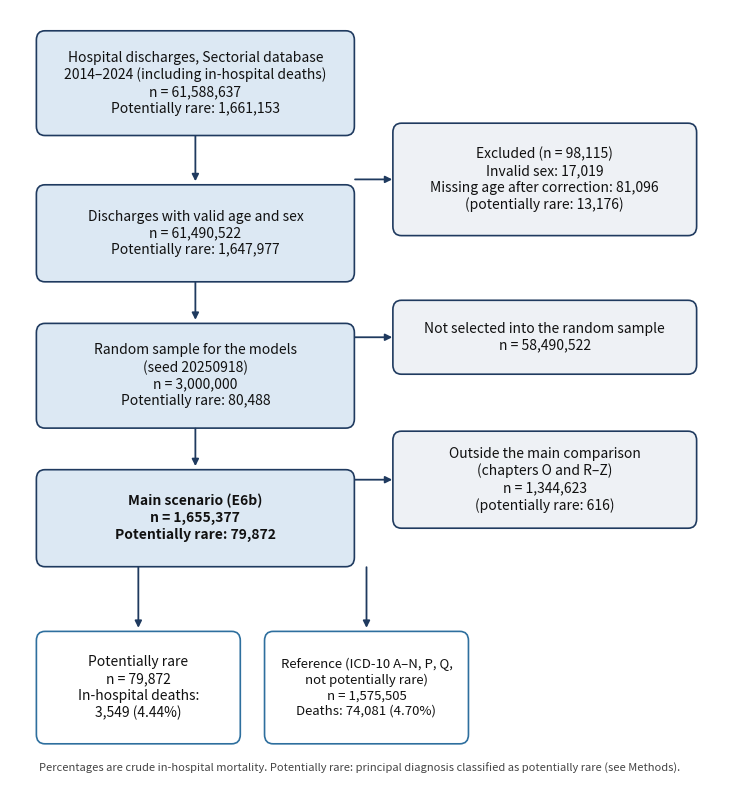

Write the Python code that produced this figure.
# =============================================================================
# figura_S1_flujo_egresos.py -- Diagrama de flujo de egresos (Archivo adicional 2 del manuscrito)
# Dibuja el flujo de la base Sectorial 2014-2024 a la muestra analitica del escenario
# principal E6b. Las cifras provienen de la salida de flujo_participantes_y_riesgo_absoluto_E6b.R
# (hojas flujo y mortalidad_cruda); si cambia el analisis, actualizarlas aqui.
# Requiere: Python 3 y matplotlib. Salida: figS1_flow_en.jpeg (300 dpi).
# =============================================================================
import matplotlib; matplotlib.use("Agg")
import matplotlib.pyplot as plt
from matplotlib.patches import FancyBboxPatch
fig,ax=plt.subplots(figsize=(9.2,10)); ax.set_xlim(0,100); ax.set_ylim(0,100); ax.axis("off")
NAVY="#1F3A5F"; GREY="#EEF1F5"; ACC="#2E6F9E"
def box(x,y,w,h,txt,fc=GREY,ec=NAVY,bold=False,fs=10):
    ax.add_patch(FancyBboxPatch((x,y),w,h,boxstyle="round,pad=0.3,rounding_size=1.2",fc=fc,ec=ec,lw=1.2))
    ax.text(x+w/2,y+h/2,txt,ha="center",va="center",fontsize=fs,color="#111",fontweight="bold" if bold else "normal",linespacing=1.25)
def arr(x1,y1,x2,y2): ax.annotate("",xy=(x2,y2),xytext=(x1,y1),arrowprops=dict(arrowstyle="-|>",color=NAVY,lw=1.3))
W=44; X=4
box(X,84,W,13,"Hospital discharges, Sectorial database\n2014–2024 (including in-hospital deaths)\nn = 61,588,637\nPotentially rare: 1,661,153",fc="#DCE8F3")
box(54,71,42,14,"Excluded (n = 98,115)\nInvalid sex: 17,019\nMissing age after correction: 81,096\n(potentially rare: 13,176)")
box(X,65,W,12,"Discharges with valid age and sex\nn = 61,490,522\nPotentially rare: 1,647,977",fc="#DCE8F3")
box(54,53,42,9,"Not selected into the random sample\nn = 58,490,522")
box(X,46,W,13,"Random sample for the models\n(seed 20250918)\nn = 3,000,000\nPotentially rare: 80,488",fc="#DCE8F3")
box(54,33,42,12,"Outside the main comparison\n(chapters O and R–Z)\nn = 1,344,623\n(potentially rare: 616)")
box(X,28,W,12,"Main scenario (E6b)\nn = 1,655,377\nPotentially rare: 79,872",fc="#DCE8F3",bold=True)
box(4,5,28,14,"Potentially rare\nn = 79,872\nIn-hospital deaths:\n3,549 (4.44%)",fc="#FFFFFF",ec=ACC)
box(36,5,28,14,"Reference (ICD-10 A–N, P, Q,\nnot potentially rare)\nn = 1,575,505\nDeaths: 74,081 (4.70%)",fc="#FFFFFF",ec=ACC,fs=9.5)
arr(26,84,26,77.4); arr(48,78,54,78)
arr(26,65,26,59.4); arr(48,57.5,54,57.5)
arr(26,46,26,40.4); arr(48,39,54,39)
arr(18,28,18,19.4); arr(50,28,50,19.4)
for t,y in (("Source",None),): pass
ax.text(4,1.5,"Percentages are crude in-hospital mortality. Potentially rare: principal diagnosis classified as potentially rare (see Methods).",fontsize=8,color="#444",va="center")
plt.savefig("figS1_flow_en.jpeg",dpi=300,bbox_inches="tight",pil_kwargs={"quality":93}); print("ok")
